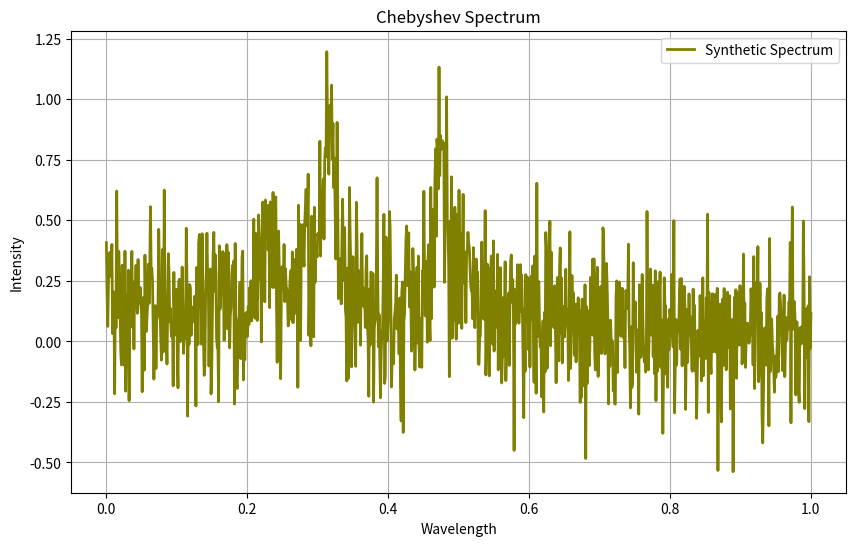

The script that saved this image:
# 4. BASELINE VARIATION
# Baseline variation (iteration) & Polynomial order (random)
# Chebyshev polynomial baseline
import numpy as np
import scipy as sp
from scipy.optimize import curve_fit
import matplotlib.pyplot as plt

class SyntheticRamanSpectrum:
    def __init__(self, pixels, poly_order_range, num_peaks_range, snr_range, cosmic_ray_prob, num_spectra):
        self.pixels = pixels
        self.poly_order_range = poly_order_range
        self.num_peaks_range = num_peaks_range
        self.snr_range = snr_range
        self.cosmic_ray_prob = cosmic_ray_prob
        self.num_spectra = num_spectra
        self.wavelengths = np.linspace(0, 1, self.pixels)
        self.generate_spectrum()

    # Generate baseline using a polynomial
    def generate_spectrum(self):
        poly_order = np.random.randint(self.poly_order_range[0], self.poly_order_range[1] + 1)
        baseline_coefficients = np.random.rand(poly_order + 1)
        self.baseline = np.polyval(baseline_coefficients, self.wavelengths)

        # Generate Lorentzian peaks
        self.peaks = np.zeros_like(self.wavelengths)
        num_peaks = np.random.randint(self.num_peaks_range[0], self.num_peaks_range[1] + 1)
        for _ in range(num_peaks):
            peak_amplitude = np.random.uniform(0, 1)
            peak_position = np.random.uniform(0.2, 0.8)
            peak_width = 1 / (self.pixels * 0.1)
            self.peaks += peak_amplitude * (peak_width ** 2) / ((self.wavelengths - peak_position) ** 2 + peak_width ** 2)

    # Generate Gaussian noise
    def add_gaussian_noise(self, noise_amplitude_range=(0.1, 0.5)):
        # Calculate signal power
        signal_power = np.mean(np.abs(self.baseline + self.peaks) ** 2)

        # Calculate noise power based on SNR
        noise_power = signal_power / self.snr_range

        # Calculate standard deviation of noise
        noise_std = np.sqrt(noise_power)

        # Generate random noise amplitudes within specified range
        min_amp, max_amp = noise_amplitude_range
        noise_amplitudes = np.random.uniform(min_amp, max_amp)

        # Generate Gaussian noise samples
        noise = np.random.normal(0, noise_std, len(self.wavelengths))

        # Scale noise by noise amplitudes
        noise *= noise_amplitudes

        # Add noise to baseline & peaks
        noisy_baseline = self.baseline + noise
        noisy_peaks = self.peaks + noise

        return noisy_baseline, noisy_peaks

    # Generate Baseline variation
    def chebyshev_polynomial(self, x, *coefficients):
        order = len(coefficients)
        chebyshev_vals = np.zeros_like(x)
        for i in range(order):
            chebyshev_vals += coefficients[i] * np.cos(i * np.arccos(x))
        return chebyshev_vals

# Create an instance of SyntheticRamanSpectrum class
synthetic_spectrum = SyntheticRamanSpectrum(
    pixels=1024,
    poly_order_range=(2, 4),
    num_peaks_range=(2, 5),
    snr_range=10,
    cosmic_ray_prob=0.1,
    num_spectra=1
)

# Get the synthetic spectrum and its parameters
wavelengths = synthetic_spectrum.wavelengths

# Add Gaussian noise to synthetic spectrum
noisy_baseline, noisy_peaks = synthetic_spectrum.add_gaussian_noise()

# Specify range for randomly selecting order of Chebyshev polynomial
min_order = 2
max_order = 6

# Number of iterations (baseline segments)
num_iterations = 5

for _ in range(num_iterations):
    # Randomly select polynomial order (for iteration)
    order = np.random.randint(min_order, max_order)

    # Initial guess for Chebyshev polynomial coefficients (randomly initialized)
    initial_guess = [np.random.uniform(-1, 1) for _ in range(order)]

    # Fit Chebyshev polynomial to noisy data (for iteration)
    popt, _ = curve_fit(synthetic_spectrum.chebyshev_polynomial, wavelengths, noisy_peaks, p0=initial_guess)

    # Generate baseline using fitted coefficients
    baseline = synthetic_spectrum.chebyshev_polynomial(wavelengths, *popt)

    # Add Chebyshev to noise, baseline & peaks
    chebyshev_baseline = synthetic_spectrum.baseline + baseline
    chebyshev_peaks = synthetic_spectrum.peaks + baseline
    chebyshev_noise = noisy_peaks + baseline

# Plot Chebyshev spectrum
plt.figure(figsize=(10, 6))
plt.plot(wavelengths, chebyshev_noise, color='olive', label='Synthetic Spectrum', linewidth=2)
plt.xlabel('Wavelength')
plt.ylabel('Intensity')
plt.title('Chebyshev Spectrum')
plt.legend()
plt.grid(True)
plt.show()